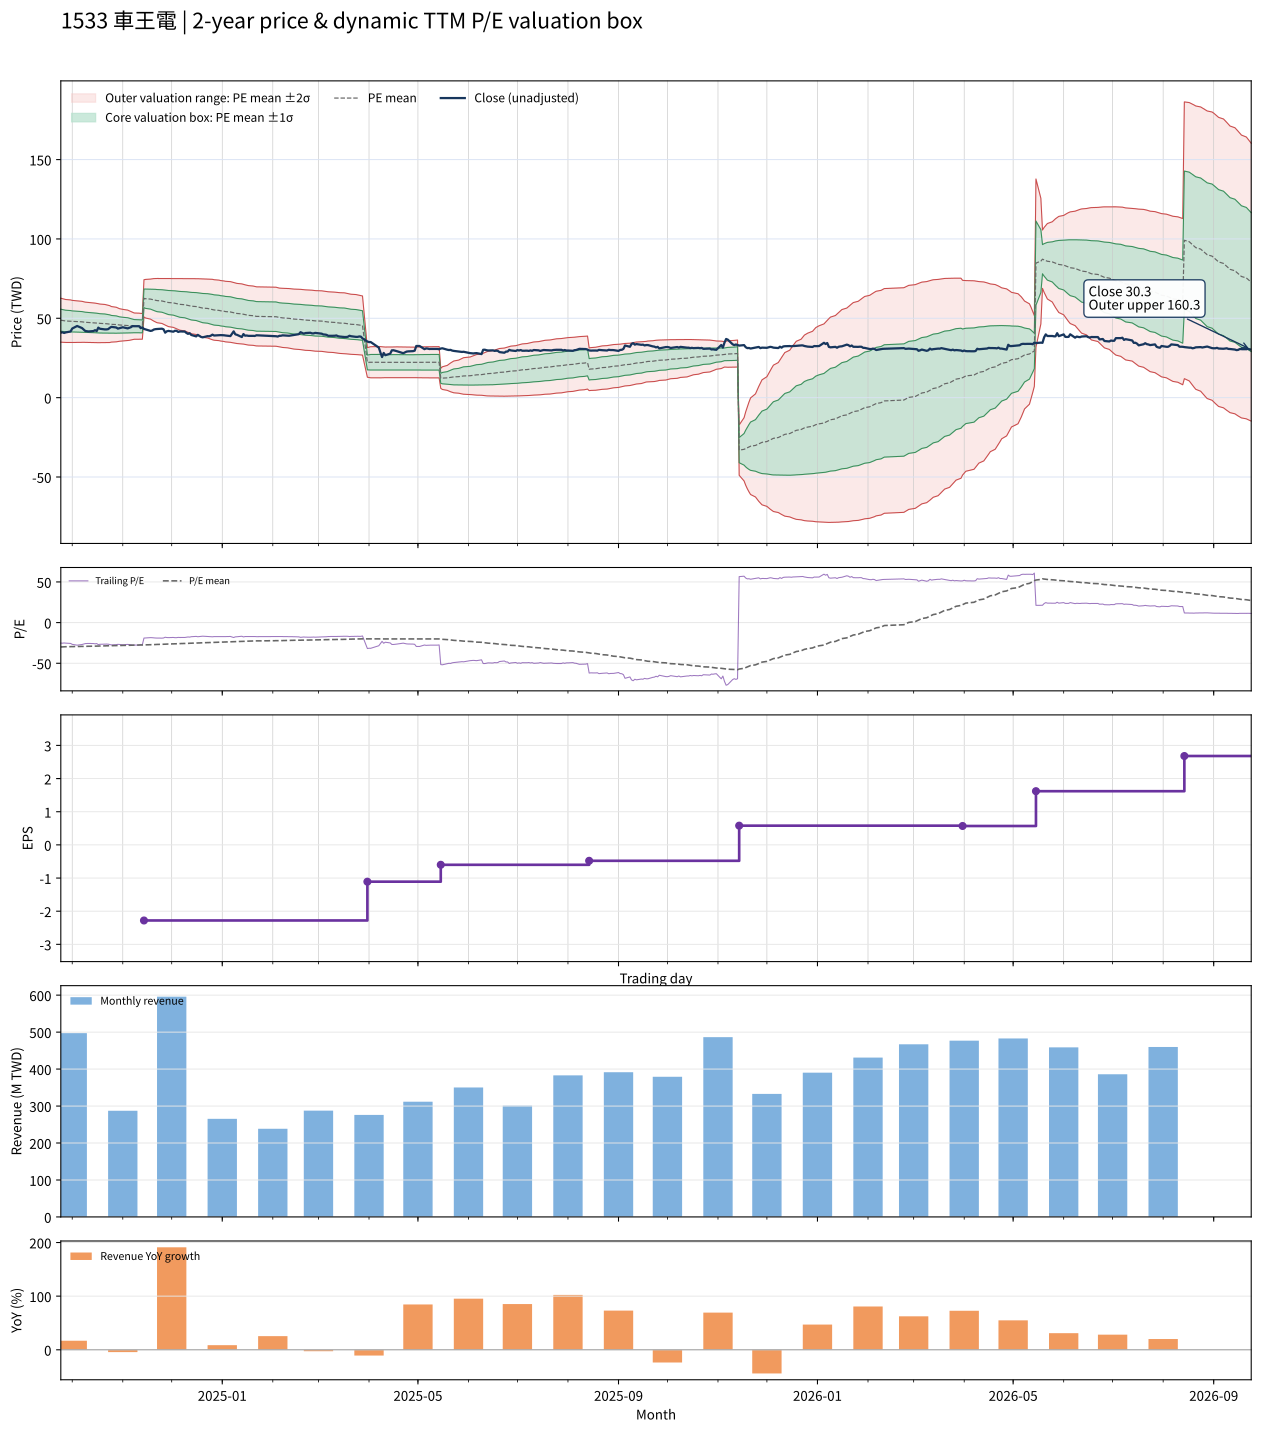

The file beside this chart, header and first rows:
date, close, available_date, period_end, ttm_eps, pe, pe_mean, pe_std, price_m2, price_m1, price_mean, price_p1, price_p2, forward_eps, forward_pe, forward_pe_mean, forward_pe_std, forward_price_m2, forward_price_m1, forward_price_mean, forward_price_p1, forward_price_p2
2024-09-24, 40.95, 2024-08-14, 2024-06-30, -1.63, -25.12, -29.94, 4.248, 62.65, 55.72, 48.8, 41.87, 34.95, , , , , , , , , 
2024-09-25, 41.2, 2024-08-14, 2024-06-30, -1.63, -25.28, -29.84, 4.215, 62.38, 55.51, 48.63, 41.76, 34.89, , , , , , , , , 
2024-09-26, 40.75, 2024-08-14, 2024-06-30, -1.63, -25, -29.74, 4.183, 62.1, 55.29, 48.47, 41.65, 34.83, , , , , , , , , 
2024-09-27, 41.1, 2024-08-14, 2024-06-30, -1.63, -25.21, -29.64, 4.15, 61.84, 55.07, 48.31, 41.55, 34.78, , , , , , , , , 
2024-09-30, 41.7, 2024-08-14, 2024-06-30, -1.63, -25.58, -29.55, 4.117, 61.58, 54.87, 48.16, 41.45, 34.74, , , , , , , , , 
2024-10-01, 43.55, 2024-08-14, 2024-06-30, -1.63, -26.72, -29.46, 4.07, 61.29, 54.66, 48.02, 41.39, 34.76, , , , , , , , , 
2024-10-04, 45.15, 2024-08-14, 2024-06-30, -1.63, -27.7, -29.38, 4.01, 60.97, 54.43, 47.89, 41.36, 34.82, , , , , , , , , 
2024-10-07, 43.85, 2024-08-14, 2024-06-30, -1.63, -26.9, -29.3, 3.964, 60.69, 54.23, 47.76, 41.3, 34.84, , , , , , , , , 
2024-10-08, 42.95, 2024-08-14, 2024-06-30, -1.63, -26.35, -29.22, 3.921, 60.41, 54.02, 47.63, 41.24, 34.85, , , , , , , , , 
2024-10-09, 42, 2024-08-14, 2024-06-30, -1.63, -25.77, -29.14, 3.89, 60.18, 53.84, 47.5, 41.16, 34.82, , , , , , , , , 
2024-10-11, 41.7, 2024-08-14, 2024-06-30, -1.63, -25.58, -29.06, 3.87, 59.99, 53.68, 47.38, 41.07, 34.76, , , , , , , , , 
2024-10-14, 41.95, 2024-08-14, 2024-06-30, -1.63, -25.74, -28.99, 3.845, 59.79, 53.52, 47.25, 40.98, 34.72, , , , , , , , , 
2024-10-15, 42.5, 2024-08-14, 2024-06-30, -1.63, -26.07, -28.91, 3.813, 59.56, 53.34, 47.13, 40.91, 34.7, , , , , , , , , 
2024-10-16, 41.95, 2024-08-14, 2024-06-30, -1.63, -25.74, -28.85, 3.796, 59.39, 53.21, 47.02, 40.83, 34.64, , , , , , , , , 
2024-10-17, 44.1, 2024-08-14, 2024-06-30, -1.63, -27.06, -28.78, 3.765, 59.19, 53.06, 46.92, 40.78, 34.64, , , , , , , , , 
2024-10-18, 43.4, 2024-08-14, 2024-06-30, -1.63, -26.63, -28.72, 3.729, 58.97, 52.89, 46.81, 40.73, 34.65, , , , , , , , , 
2024-10-21, 43, 2024-08-14, 2024-06-30, -1.63, -26.38, -28.64, 3.691, 58.72, 52.71, 46.69, 40.68, 34.66, , , , , , , , , 
2024-10-22, 43, 2024-08-14, 2024-06-30, -1.63, -26.38, -28.57, 3.652, 58.48, 52.53, 46.58, 40.62, 34.67, , , , , , , , , 
2024-10-23, 43.15, 2024-08-14, 2024-06-30, -1.63, -26.47, -28.5, 3.611, 58.24, 52.35, 46.46, 40.58, 34.69, , , , , , , , , 
2024-10-24, 43.95, 2024-08-14, 2024-06-30, -1.63, -26.96, -28.44, 3.562, 57.96, 52.16, 46.35, 40.55, 34.74, , , , , , , , , 
2024-10-25, 44.6, 2024-08-14, 2024-06-30, -1.63, -27.36, -28.34, 3.437, 57.4, 51.8, 46.2, 40.6, 34.99, , , , , , , , , 
2024-10-28, 44.2, 2024-08-14, 2024-06-30, -1.63, -27.12, -28.26, 3.342, 56.96, 51.51, 46.06, 40.62, 35.17, , , , , , , , , 
2024-10-29, 43.5, 2024-08-14, 2024-06-30, -1.63, -26.69, -28.17, 3.243, 56.49, 51.21, 45.92, 40.63, 35.35, , , , , , , , , 
2024-10-30, 43.8, 2024-08-14, 2024-06-30, -1.63, -26.87, -28.09, 3.148, 56.05, 50.92, 45.79, 40.66, 35.52, , , , , , , , , 
2024-11-01, 44.35, 2024-08-14, 2024-06-30, -1.63, -27.21, -28.01, 3.057, 55.63, 50.65, 45.66, 40.68, 35.7, , , , , , , , , 
2024-11-04, 43.65, 2024-08-14, 2024-06-30, -1.63, -26.78, -27.93, 2.955, 55.16, 50.35, 45.53, 40.71, 35.9, , , , , , , , , 
2024-11-05, 44, 2024-08-14, 2024-06-30, -1.63, -26.99, -27.85, 2.852, 54.7, 50.05, 45.4, 40.75, 36.11, , , , , , , , , 
2024-11-06, 44.4, 2024-08-14, 2024-06-30, -1.63, -27.24, -27.78, 2.746, 54.23, 49.76, 45.28, 40.8, 36.33, , , , , , , , , 
2024-11-07, 45.1, 2024-08-14, 2024-06-30, -1.63, -27.67, -27.71, 2.646, 53.8, 49.48, 45.17, 40.86, 36.54, , , , , , , , , 
2024-11-08, 45, 2024-08-14, 2024-06-30, -1.63, -27.61, -27.64, 2.54, 53.34, 49.2, 45.06, 40.92, 36.78, , , , , , , , , 
2024-11-11, 45, 2024-08-14, 2024-06-30, -1.63, -27.61, -27.61, 2.52, 53.23, 49.12, 45.01, 40.9, 36.8, , , , , , , , , 
2024-11-12, 43.8, 2024-08-14, 2024-06-30, -1.63, -26.87, -27.58, 2.498, 53.09, 49.02, 44.95, 40.88, 36.81, , , , , , , , , 
2024-11-13, 44.2, 2024-08-14, 2024-06-30, -1.63, -27.12, -27.54, 2.477, 52.97, 48.94, 44.9, 40.86, 36.82, , , , , , , , , 
2024-11-14, 43.3, 2024-11-14, 2024-09-30, -2.28, -18.99, -27.44, 2.573, 74.3, 68.43, 62.57, 56.7, 50.83, , , , , , , , , 
2024-11-15, 43, 2024-11-14, 2024-09-30, -2.28, -18.86, -27.34, 2.668, 74.5, 68.42, 62.34, 56.25, 50.17, , , , , , , , , 
2024-11-18, 42.05, 2024-11-14, 2024-09-30, -2.28, -18.44, -27.23, 2.765, 74.7, 68.4, 62.09, 55.79, 49.48, , , , , , , , , 
2024-11-19, 42.25, 2024-11-14, 2024-09-30, -2.28, -18.53, -27.13, 2.859, 74.9, 68.38, 61.86, 55.34, 48.82, , , , , , , , , 
2024-11-20, 42.9, 2024-11-14, 2024-09-30, -2.28, -18.82, -27.03, 2.935, 75.02, 68.32, 61.63, 54.94, 48.25, , , , , , , , , 
2024-11-21, 43.15, 2024-11-14, 2024-09-30, -2.28, -18.93, -26.93, 3.001, 75.08, 68.24, 61.4, 54.55, 47.71, , , , , , , , , 
2024-11-22, 43.25, 2024-11-14, 2024-09-30, -2.28, -18.97, -26.82, 3.055, 75.08, 68.12, 61.15, 54.19, 47.22, , , , , , , , , 
2024-11-25, 43.45, 2024-11-14, 2024-09-30, -2.28, -19.06, -26.72, 3.105, 75.08, 68, 60.92, 53.84, 46.76, , , , , , , , , 
2024-11-26, 43.05, 2024-11-14, 2024-09-30, -2.28, -18.88, -26.61, 3.153, 75.05, 67.86, 60.67, 53.48, 46.3, , , , , , , , , 
2024-11-27, 40.95, 2024-11-14, 2024-09-30, -2.28, -17.96, -26.5, 3.218, 75.09, 67.75, 60.42, 53.08, 45.74, , , , , , , , , 
2024-11-28, 41.8, 2024-11-14, 2024-09-30, -2.28, -18.33, -26.39, 3.273, 75.1, 67.63, 60.17, 52.71, 45.24, , , , , , , , , 
2024-11-29, 42.05, 2024-11-14, 2024-09-30, -2.28, -18.44, -26.29, 3.326, 75.1, 67.52, 59.93, 52.35, 44.77, , , , , , , , , 
2024-12-02, 41.55, 2024-11-14, 2024-09-30, -2.28, -18.22, -26.18, 3.381, 75.12, 67.41, 59.7, 51.99, 44.28, , , , , , , , , 
2024-12-03, 42.15, 2024-11-14, 2024-09-30, -2.28, -18.49, -26.08, 3.431, 75.11, 67.29, 59.47, 51.65, 43.83, , , , , , , , , 
2024-12-04, 42.1, 2024-11-14, 2024-09-30, -2.28, -18.46, -25.98, 3.473, 75.08, 67.16, 59.24, 51.32, 43.4, , , , , , , , , 
2024-12-05, 41.4, 2024-11-14, 2024-09-30, -2.28, -18.16, -25.88, 3.522, 75.07, 67.04, 59, 50.97, 42.94, , , , , , , , , 
2024-12-06, 41.7, 2024-11-14, 2024-09-30, -2.28, -18.29, -25.78, 3.57, 75.06, 66.92, 58.78, 50.64, 42.5, , , , , , , , , 
2024-12-09, 41.65, 2024-11-14, 2024-09-30, -2.28, -18.27, -25.69, 3.618, 75.07, 66.82, 58.57, 50.32, 42.07, , , , , , , , , 
2024-12-10, 40.8, 2024-11-14, 2024-09-30, -2.28, -17.89, -25.59, 3.67, 75.08, 66.72, 58.35, 49.98, 41.61, , , , , , , , , 
2024-12-11, 40.2, 2024-11-14, 2024-09-30, -2.28, -17.63, -25.49, 3.716, 75.05, 66.58, 58.11, 49.64, 41.16, , , , , , , , , 
2024-12-12, 40.6, 2024-11-14, 2024-09-30, -2.28, -17.81, -25.38, 3.757, 75.01, 66.44, 57.87, 49.31, 40.74, , , , , , , , , 
2024-12-13, 39.5, 2024-11-14, 2024-09-30, -2.28, -17.32, -25.28, 3.806, 75, 66.32, 57.64, 48.96, 40.28, , , , , , , , , 
2024-12-16, 38.6, 2024-11-14, 2024-09-30, -2.28, -16.93, -25.17, 3.86, 74.99, 66.2, 57.4, 48.6, 39.8, , , , , , , , , 
2024-12-17, 39.55, 2024-11-14, 2024-09-30, -2.28, -17.35, -25.07, 3.9, 74.94, 66.05, 57.16, 48.26, 39.37, , , , , , , , , 
2024-12-18, 38.9, 2024-11-14, 2024-09-30, -2.28, -17.06, -24.96, 3.945, 74.91, 65.91, 56.92, 47.92, 38.93, , , , , , , , , 
2024-12-19, 38.25, 2024-11-14, 2024-09-30, -2.28, -16.78, -24.86, 3.992, 74.88, 65.78, 56.67, 47.57, 38.47, , , , , , , , , 
2024-12-20, 38, 2024-11-14, 2024-09-30, -2.28, -16.67, -24.75, 4.039, 74.85, 65.64, 56.43, 47.22, 38.01, , , , , , , , , 
... 427 more rows
